Dataset: pre-processed (GitHub, AnsariRaheenBano/Fabric-Defect-Detection-Using-deep-learning). Classes: holes, lines, no defect, stains.

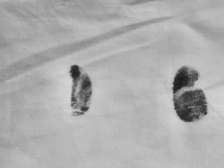
Label: stains

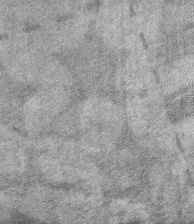
Label: no defect

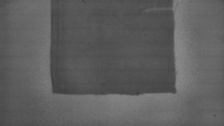
Label: lines

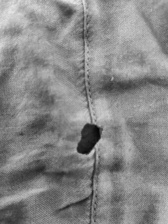
Label: holes

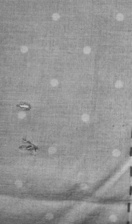
Label: holes

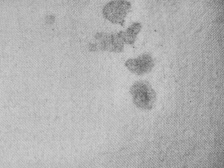
Label: stains
